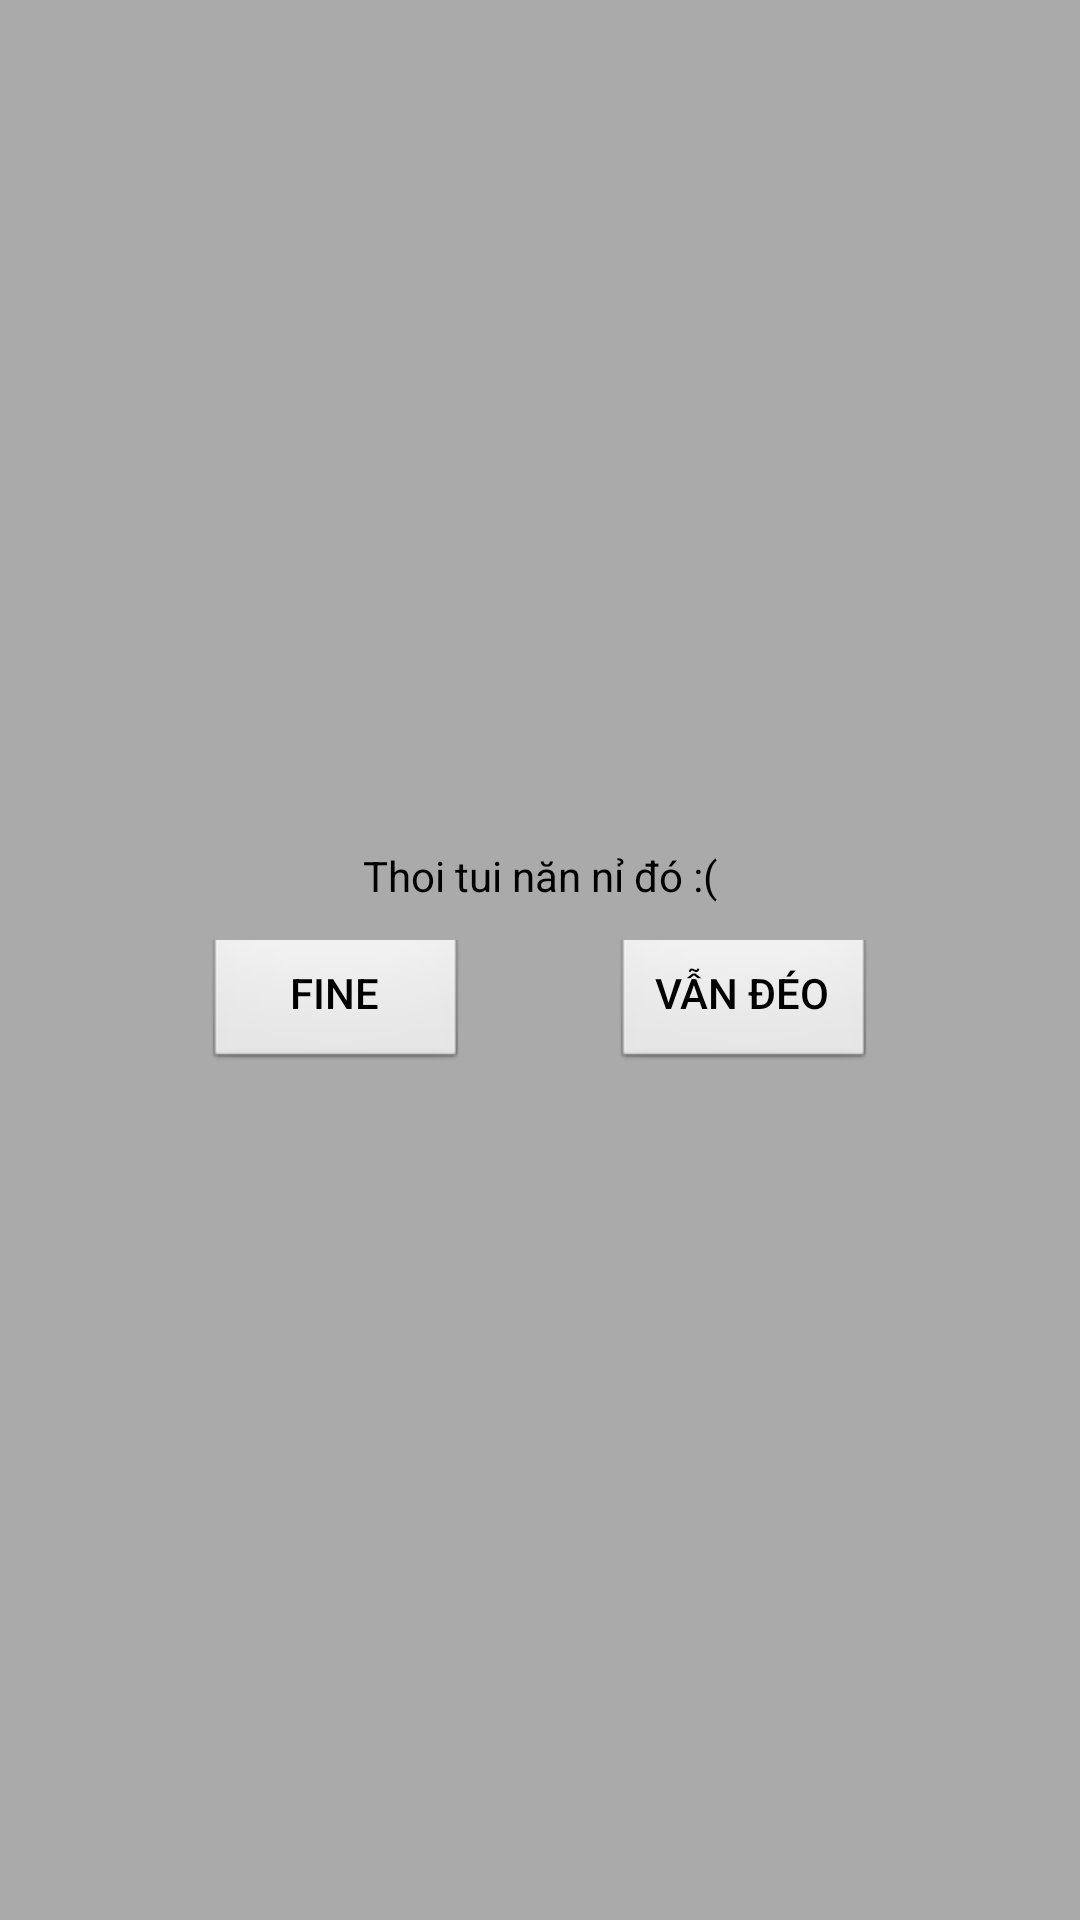

Write the Android layout XML for this screen, with the resource values it uses.
<!-- AndroidManifest.xml: application theme AppTheme -->
<!-- res/layout/no_pop_up.xml -->
<?xml version="1.0" encoding="utf-8"?>
<LinearLayout xmlns:android="http://schemas.android.com/apk/res/android"
    android:id="@+id/no_pop_up"
    android:layout_width="wrap_content"
    android:layout_height="wrap_content"
    android:orientation="vertical"
    android:gravity="center"
    android:background="@android:color/darker_gray">

    <TextView
        android:layout_width="wrap_content"
        android:layout_height="wrap_content"
        android:textColor="#000000"
        android:textSize="14sp"
        android:padding="12dp"
        android:text="@string/plz" />

    <LinearLayout
        android:layout_width="wrap_content"
        android:layout_height="wrap_content"
        android:orientation="horizontal"
        android:gravity="center"
        android:weightSum="2">

        <Button
            android:id="@+id/fine_no"
            android:layout_width="wrap_content"
            android:layout_height="wrap_content"
            android:layout_marginBottom="8dp"
            android:layout_marginLeft="24dp"
            android:layout_marginRight="24dp"
            android:text="@string/fine"
            android:background="@android:drawable/btn_default"
            android:textColor="#000000"/>

        <Button
            android:id="@+id/still_no"
            android:layout_width="wrap_content"
            android:layout_height="wrap_content"
            android:layout_marginBottom="8dp"
            android:layout_marginLeft="24dp"
            android:layout_marginRight="24dp"
            android:text="@string/still_no"
            android:background="@android:drawable/btn_default"
            android:textColor="#000000"/>

    </LinearLayout>
</LinearLayout>
<!-- resources referenced by this layout -->
<resources>
  <string name="fine">Fine</string>
  <string name="plz">Thoi tui năn nỉ đó :(</string>
  <string name="still_no">Vẫn đéo</string>
  <style name="AppTheme" parent="Theme.AppCompat.DayNight.NoActionBar">
          
          <item name="colorPrimary">#AE51E8</item>
          <item name="colorPrimaryDark">#903AC6</item>
          <item name="colorAccent">#AE51E8</item>
          <item name="android:colorButtonNormal">#AE51E8</item>
      </style>
</resources>
